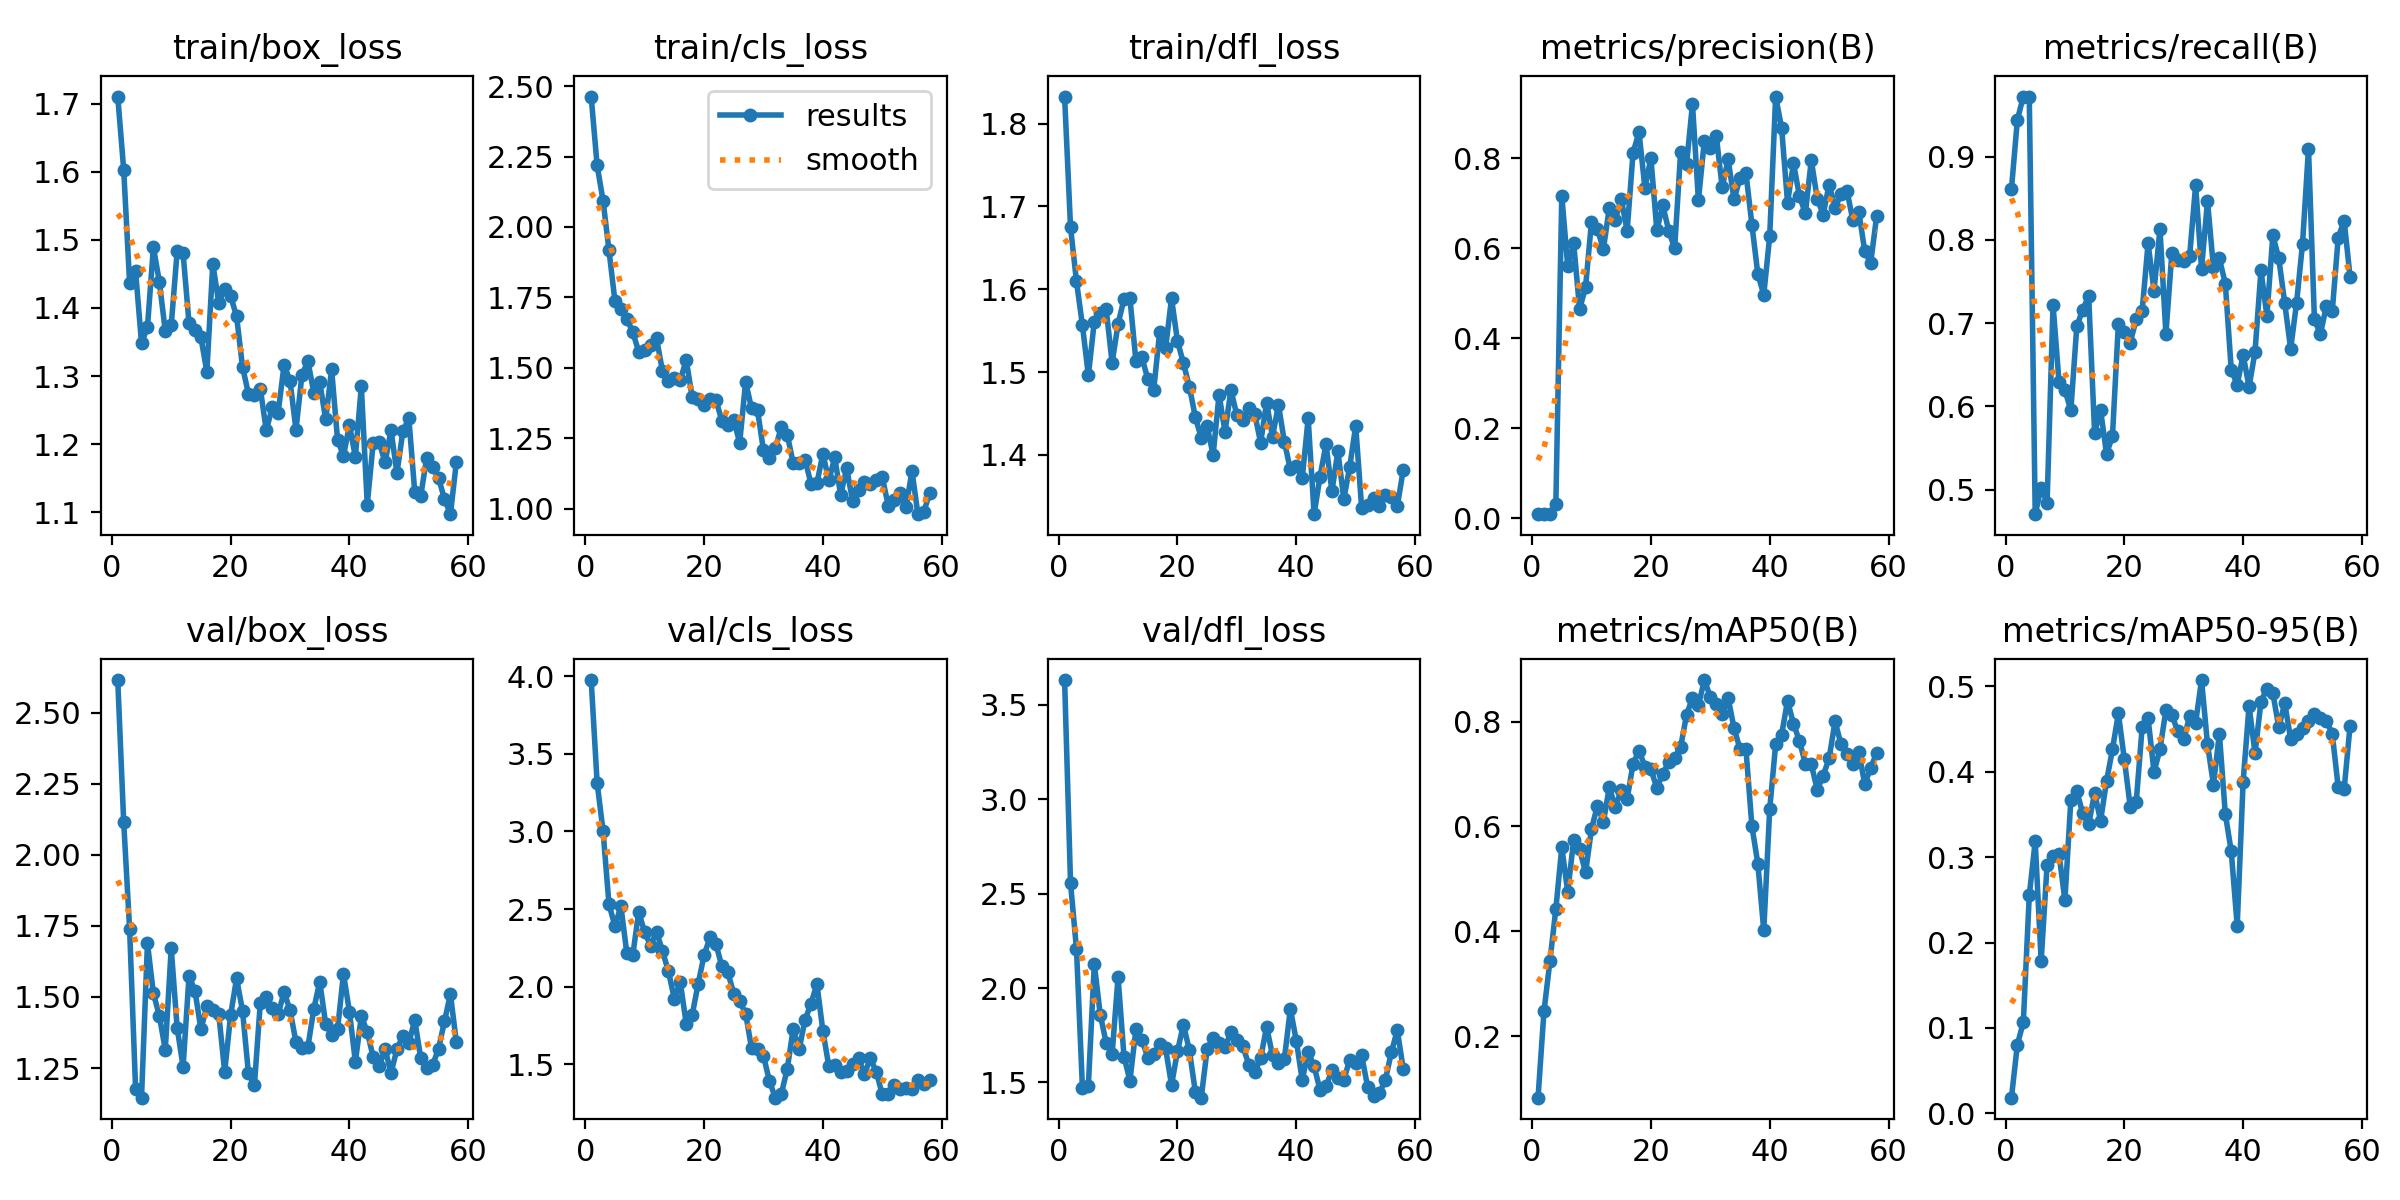

Values plotted in this chart, from the file beside it:
epoch, time, train/box_loss, train/cls_loss, train/dfl_loss, metrics/precision(B), metrics/recall(B), metrics/mAP50(B), metrics/mAP50-95(B), val/box_loss, val/cls_loss, val/dfl_loss, lr/pg0, lr/pg1, lr/pg2
1, 35.94, 1.711, 2.463, 1.833, 0.00853, 0.8611, 0.08294, 0.01833, 2.615, 3.976, 3.632, 0.08614, 0.00014, 0.00014
2, 62.82, 1.603, 2.219, 1.675, 0.00884, 0.9444, 0.2473, 0.08058, 2.116, 3.315, 2.555, 0.07129, 0.0002894, 0.0002894
3, 88.56, 1.436, 2.094, 1.609, 0.0089, 0.9722, 0.3429, 0.1067, 1.738, 3.002, 2.206, 0.05644, 0.0004383, 0.0004383
4, 114.2, 1.454, 1.916, 1.557, 0.03162, 0.9722, 0.4427, 0.2551, 1.177, 2.531, 1.473, 0.04159, 0.0005865, 0.0005865
5, 142.6, 1.348, 1.737, 1.496, 0.7168, 0.4706, 0.5602, 0.3185, 1.146, 2.39, 1.483, 0.02673, 0.0007341, 0.0007341
6, 168.3, 1.372, 1.71, 1.561, 0.5603, 0.5025, 0.4753, 0.1782, 1.69, 2.518, 2.128, 0.01188, 0.0008812, 0.0008812
7, 194, 1.489, 1.674, 1.571, 0.6108, 0.4844, 0.5739, 0.291, 1.513, 2.217, 1.859, 0.0009881, 0.0009881, 0.0009881
8, 220, 1.439, 1.627, 1.576, 0.4644, 0.7221, 0.5568, 0.3008, 1.434, 2.201, 1.71, 0.0009861, 0.0009861, 0.0009861
9, 245.7, 1.366, 1.557, 1.511, 0.513, 0.6299, 0.5124, 0.3038, 1.314, 2.482, 1.651, 0.0009842, 0.0009842, 0.0009842
10, 271.4, 1.374, 1.564, 1.558, 0.659, 0.6197, 0.5951, 0.2496, 1.671, 2.35, 2.058, 0.0009822, 0.0009822, 0.0009822
11, 297, 1.483, 1.581, 1.588, 0.6421, 0.5955, 0.6398, 0.3674, 1.391, 2.265, 1.637, 0.0009802, 0.0009802, 0.0009802
12, 322.8, 1.48, 1.605, 1.589, 0.5977, 0.6963, 0.6081, 0.3773, 1.255, 2.354, 1.51, 0.0009782, 0.0009782, 0.0009782
13, 348.3, 1.377, 1.488, 1.514, 0.6901, 0.7163, 0.6748, 0.351, 1.574, 2.229, 1.781, 0.0009762, 0.0009762, 0.0009762
14, 373.8, 1.368, 1.454, 1.518, 0.663, 0.7323, 0.6368, 0.3383, 1.522, 2.1, 1.727, 0.0009743, 0.0009743, 0.0009743
15, 403, 1.357, 1.464, 1.492, 0.7098, 0.5682, 0.6688, 0.3752, 1.386, 1.922, 1.632, 0.0009723, 0.0009723, 0.0009723
16, 430.5, 1.306, 1.457, 1.478, 0.6386, 0.596, 0.6523, 0.3423, 1.468, 2.029, 1.649, 0.0009703, 0.0009703, 0.0009703
17, 536, 1.465, 1.527, 1.548, 0.8126, 0.5433, 0.7195, 0.3887, 1.456, 1.761, 1.701, 0.0009683, 0.0009683, 0.0009683
18, 650.3, 1.407, 1.396, 1.529, 0.858, 0.5639, 0.7446, 0.4261, 1.44, 1.817, 1.68, 0.0009663, 0.0009663, 0.0009663
19, 760.3, 1.428, 1.389, 1.589, 0.7332, 0.6996, 0.7139, 0.4682, 1.236, 2.017, 1.486, 0.0009644, 0.0009644, 0.0009644
20, 871.9, 1.417, 1.367, 1.538, 0.8007, 0.6899, 0.7091, 0.4147, 1.436, 2.202, 1.665, 0.0009624, 0.0009624, 0.0009624
21, 983.7, 1.388, 1.389, 1.511, 0.6397, 0.6768, 0.6734, 0.3588, 1.565, 2.317, 1.806, 0.0009604, 0.0009604, 0.0009604
22, 1097, 1.314, 1.385, 1.483, 0.6955, 0.7046, 0.7009, 0.3642, 1.452, 2.274, 1.671, 0.0009584, 0.0009584, 0.0009584
23, 1210, 1.274, 1.312, 1.446, 0.6389, 0.7147, 0.7222, 0.452, 1.231, 2.131, 1.452, 0.0009564, 0.0009564, 0.0009564
24, 1317, 1.273, 1.297, 1.421, 0.5998, 0.796, 0.7311, 0.4624, 1.188, 2.093, 1.419, 0.0009545, 0.0009545, 0.0009545
25, 1425, 1.281, 1.313, 1.435, 0.8133, 0.7389, 0.7512, 0.3997, 1.48, 1.955, 1.677, 0.0009525, 0.0009525, 0.0009525
26, 1529, 1.22, 1.234, 1.4, 0.7863, 0.8134, 0.8126, 0.4262, 1.5, 1.905, 1.735, 0.0009505, 0.0009505, 0.0009505
27, 1635, 1.254, 1.45, 1.473, 0.9206, 0.6869, 0.8454, 0.472, 1.46, 1.827, 1.708, 0.0009485, 0.0009485, 0.0009485
28, 1740, 1.246, 1.356, 1.428, 0.7068, 0.7842, 0.8312, 0.4664, 1.439, 1.602, 1.687, 0.0009465, 0.0009465, 0.0009465
29, 1847, 1.316, 1.349, 1.478, 0.8392, 0.7758, 0.8792, 0.4472, 1.518, 1.599, 1.768, 0.0009446, 0.0009446, 0.0009446
30, 1954, 1.293, 1.207, 1.448, 0.8236, 0.7748, 0.8475, 0.4377, 1.453, 1.556, 1.724, 0.0009426, 0.0009426, 0.0009426
31, 2058, 1.221, 1.179, 1.442, 0.8506, 0.7811, 0.8342, 0.4653, 1.341, 1.392, 1.692, 0.0009406, 0.0009406, 0.0009406
32, 2165, 1.301, 1.214, 1.456, 0.7355, 0.8656, 0.8136, 0.4571, 1.322, 1.285, 1.595, 0.0009386, 0.0009386, 0.0009386
33, 2273, 1.322, 1.289, 1.45, 0.7975, 0.7655, 0.8446, 0.5073, 1.323, 1.308, 1.553, 0.0009366, 0.0009366, 0.0009366
34, 2379, 1.276, 1.263, 1.415, 0.7084, 0.8466, 0.7874, 0.4322, 1.458, 1.468, 1.628, 0.0009347, 0.0009347, 0.0009347
35, 2488, 1.291, 1.163, 1.463, 0.7557, 0.767, 0.7478, 0.3848, 1.554, 1.726, 1.795, 0.0009327, 0.0009327, 0.0009327
36, 2592, 1.236, 1.16, 1.422, 0.7671, 0.7778, 0.7471, 0.4446, 1.405, 1.596, 1.643, 0.0009307, 0.0009307, 0.0009307
37, 2698, 1.31, 1.174, 1.461, 0.6525, 0.7475, 0.601, 0.3505, 1.367, 1.785, 1.602, 0.0009287, 0.0009287, 0.0009287
38, 2803, 1.206, 1.088, 1.416, 0.5425, 0.6439, 0.5292, 0.3066, 1.386, 1.89, 1.625, 0.0009267, 0.0009267, 0.0009267
39, 2908, 1.183, 1.089, 1.383, 0.4963, 0.6263, 0.4018, 0.2195, 1.582, 2.017, 1.89, 0.0009248, 0.0009248, 0.0009248
40, 3013, 1.228, 1.195, 1.386, 0.627, 0.6616, 0.6332, 0.3884, 1.448, 1.716, 1.722, 0.0009228, 0.0009228, 0.0009228
41, 3119, 1.181, 1.1, 1.372, 0.9373, 0.6236, 0.7564, 0.4772, 1.272, 1.488, 1.512, 0.0009208, 0.0009208, 0.0009208
42, 3225, 1.285, 1.181, 1.444, 0.868, 0.6656, 0.7752, 0.4213, 1.432, 1.496, 1.663, 0.0009188, 0.0009188, 0.0009188
43, 3338, 1.111, 1.048, 1.329, 0.7012, 0.7634, 0.8394, 0.482, 1.377, 1.45, 1.586, 0.0009168, 0.0009168, 0.0009168
44, 3455, 1.202, 1.144, 1.374, 0.789, 0.7088, 0.796, 0.4971, 1.288, 1.453, 1.461, 0.0009149, 0.0009149, 0.0009149
45, 3569, 1.203, 1.028, 1.413, 0.7165, 0.8056, 0.7631, 0.492, 1.257, 1.503, 1.479, 0.0009129, 0.0009129, 0.0009129
46, 3685, 1.173, 1.064, 1.356, 0.6778, 0.7778, 0.7198, 0.452, 1.316, 1.542, 1.565, 0.0009109, 0.0009109, 0.0009109
47, 3800, 1.22, 1.095, 1.405, 0.7955, 0.7241, 0.7186, 0.4801, 1.233, 1.435, 1.522, 0.0009089, 0.0009089, 0.0009089
48, 3914, 1.157, 1.086, 1.347, 0.7103, 0.6692, 0.6698, 0.4387, 1.316, 1.539, 1.515, 0.0009069, 0.0009069, 0.0009069
49, 4030, 1.219, 1.1, 1.386, 0.6749, 0.7248, 0.6971, 0.4444, 1.363, 1.45, 1.62, 0.000905, 0.000905, 0.000905
50, 4147, 1.238, 1.112, 1.435, 0.7415, 0.7956, 0.7299, 0.4506, 1.339, 1.305, 1.605, 0.000903, 0.000903, 0.000903
51, 4261, 1.129, 1.01, 1.336, 0.6901, 0.9098, 0.8004, 0.4595, 1.419, 1.31, 1.645, 0.000901, 0.000901, 0.000901
52, 4377, 1.124, 1.032, 1.34, 0.7195, 0.7046, 0.7568, 0.4675, 1.284, 1.364, 1.478, 0.000899, 0.000899, 0.000899
53, 4491, 1.179, 1.054, 1.348, 0.7283, 0.6869, 0.7387, 0.4626, 1.248, 1.338, 1.426, 0.000897, 0.000897, 0.000897
54, 4606, 1.167, 1.004, 1.338, 0.6617, 0.7202, 0.7199, 0.4597, 1.26, 1.344, 1.444, 0.0008951, 0.0008951, 0.0008951
55, 4722, 1.15, 1.134, 1.352, 0.6812, 0.7143, 0.7415, 0.4446, 1.318, 1.343, 1.515, 0.0008931, 0.0008931, 0.0008931
56, 4837, 1.119, 0.98, 1.349, 0.5929, 0.8023, 0.6806, 0.382, 1.414, 1.402, 1.659, 0.0008911, 0.0008911, 0.0008911
57, 4953, 1.097, 0.9892, 1.338, 0.5676, 0.8233, 0.712, 0.3792, 1.51, 1.373, 1.777, 0.0008891, 0.0008891, 0.0008891
58, 5069, 1.174, 1.055, 1.382, 0.6712, 0.7558, 0.7399, 0.4536, 1.34, 1.397, 1.573, 0.0008871, 0.0008871, 0.0008871
